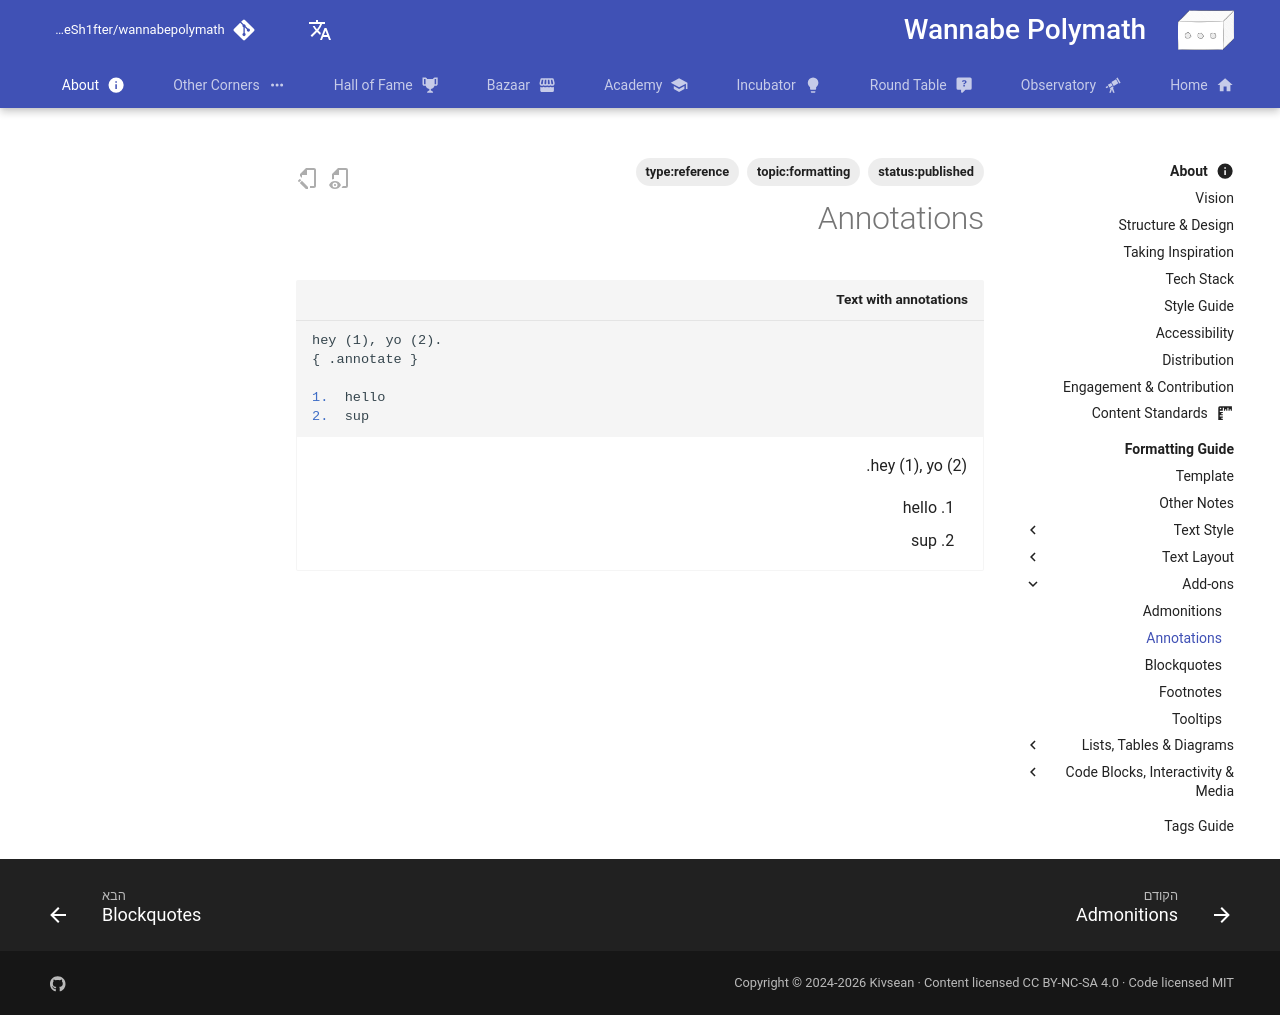

repository: Sh4peSh1fter/wannabepolymath · page: he/about/formatting_guide/add_ons/annotations/index.html · generator: mkdocs

# Annotations

```markdown title="Text with annotations"
hey (1), yo (2).
{ .annotate }

1.  hello
2.  sup
```

<div class="result" markdown>

hey (1), yo (2).
{ .annotate }

1.  hello
2.  sup

</div>
